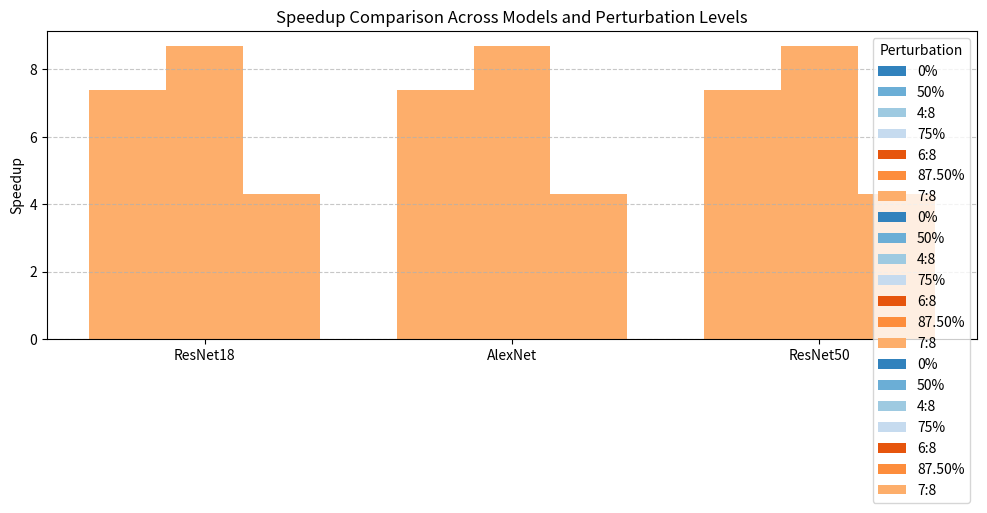

Source code (Python): (Note: this script raises an exception after producing the figure.)
import matplotlib.pyplot as plt
import numpy as np

# Dummy data
models = ['ResNet18', 'AlexNet', 'ResNet50']
perturbations = ['0%', '50%', '4:8', '75%', '6:8', '87.50%', '7:8']
speedup = [
    [1.0, 1.8, 2.6, 3.3, 4.6, 4.5, 7.4],
    [1.0, 1.9, 2.9, 3.4, 5.2, 6.1, 8.7],
    [1.0, 1.6, 1.8, 2.7, 2.9, 3.9, 4.3]
]

# Create the bar chart
fig, ax = plt.subplots(figsize=(12, 4))

# Set the positions of the bars
x = np.arange(len(models))
width = 0.25

# Plot the bars
for i, model in enumerate(models):
    for j, perturbation in enumerate(perturbations):
        ax.bar(x + i * width, speedup[i][j], width, label=perturbation, color=plt.cm.tab20c(j))

# Set the x-axis labels
ax.set_xticks(x + width, labels=models)

# Set the y-axis label
ax.set_ylabel('Speedup')

# Set the title
ax.set_title('Speedup Comparison Across Models and Perturbation Levels')

# Add the legend
ax.legend(title='Perturbation')

# Show the grid
ax.grid(axis='y', linestyle='--', alpha=0.7)

# Show the plot
plt.savefig(r"eval_workspace_gpt5/Qwen2.5-VL-7B-Instruct/python/bar_37.png", bbox_inches="tight")
